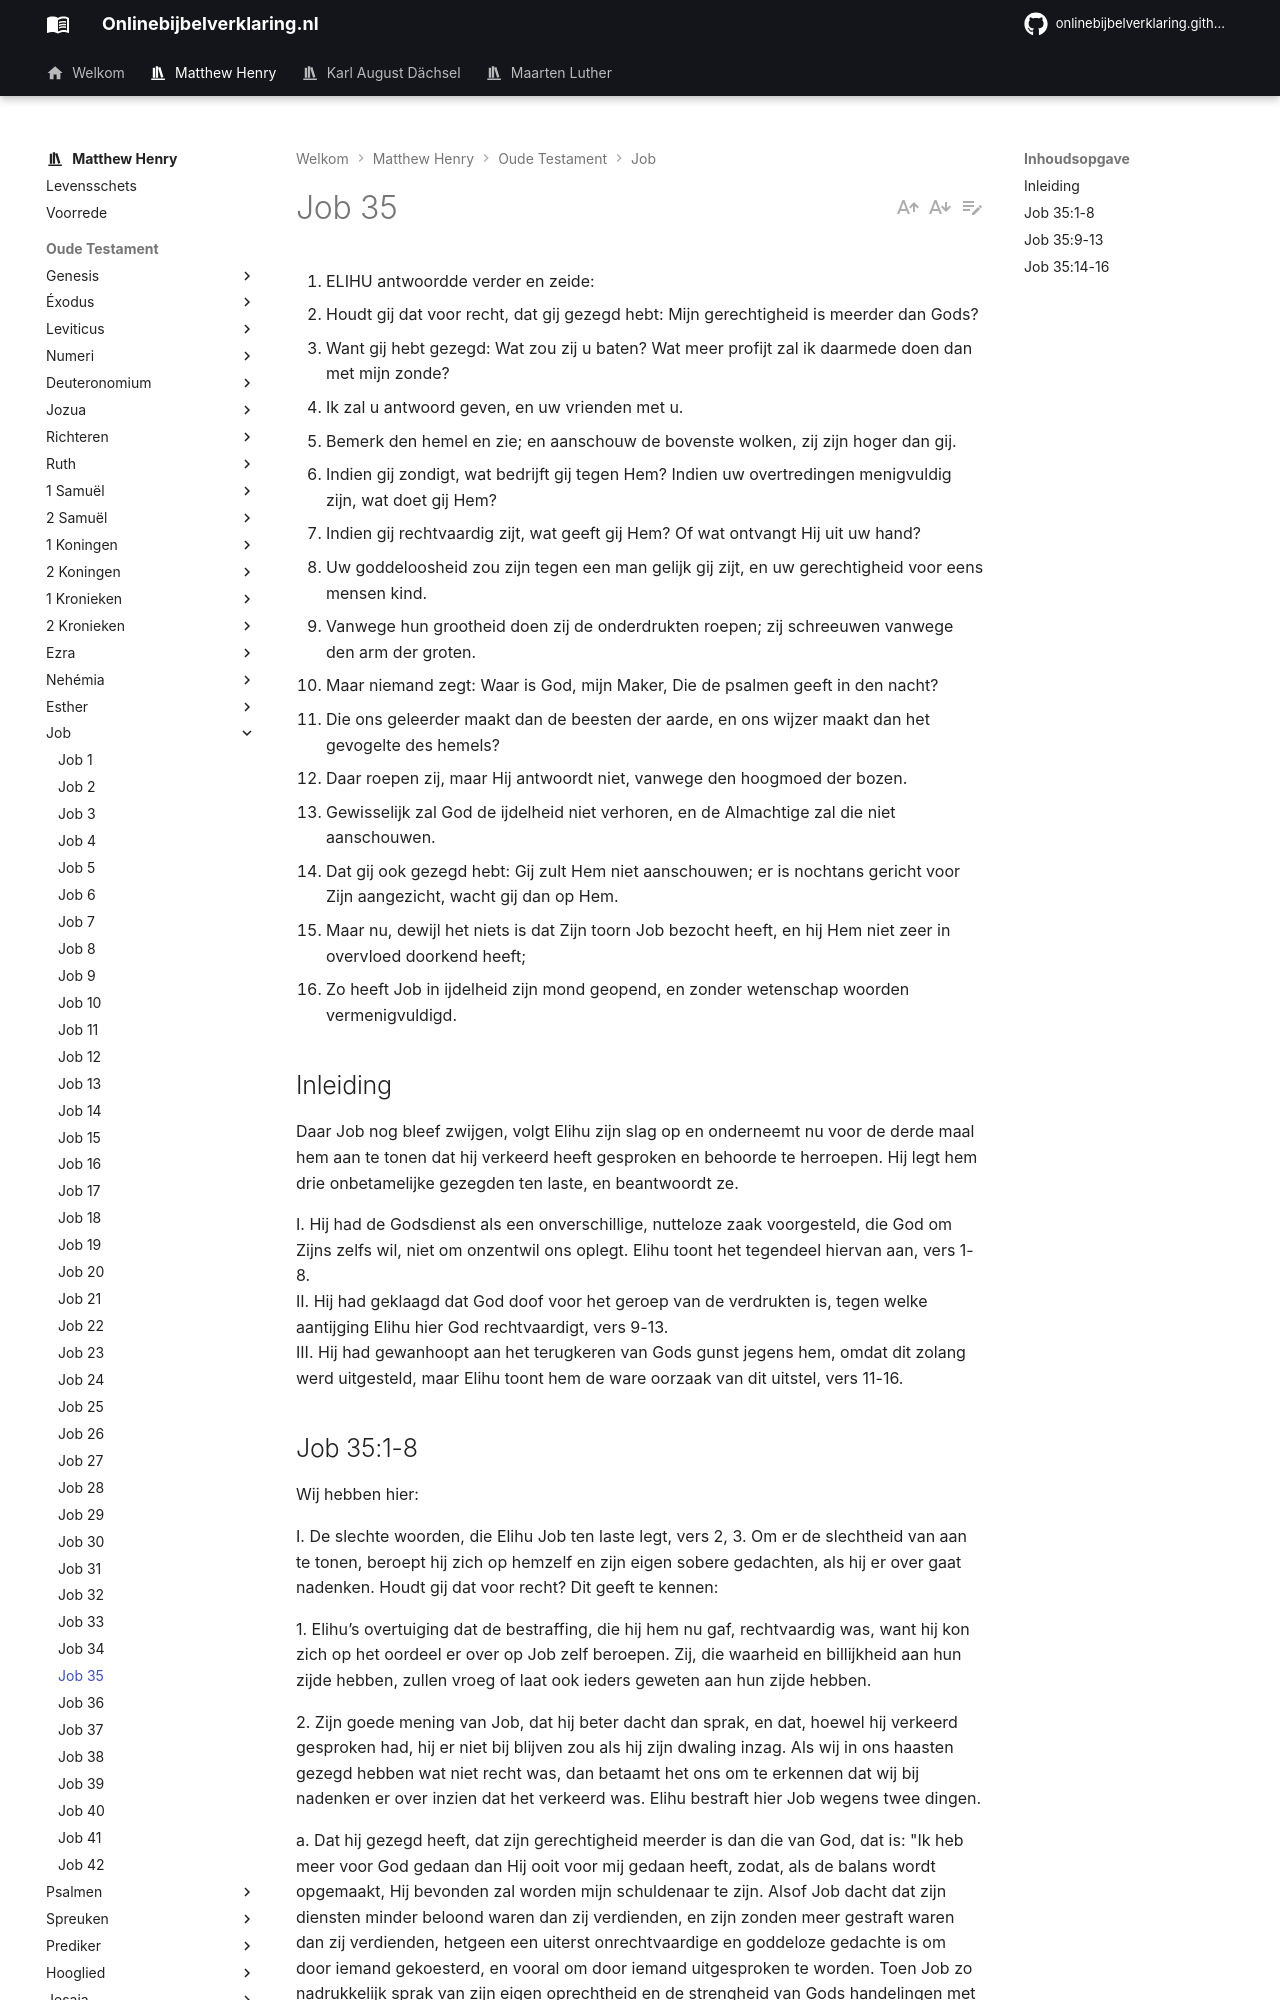

repository: onlinebijbelverklaring/dev-preview · page: matthewhenry/Job/Job35/index.html · generator: mkdocs

1. ELIHU antwoordde verder en zeide:
2. Houdt gij dat voor recht, dat gij gezegd hebt: Mijn gerechtigheid is meerder dan Gods?
3. Want gij hebt gezegd: Wat zou zij u baten? Wat meer profijt zal ik daarmede doen dan met mijn zonde?
4. Ik zal u antwoord geven, en uw vrienden met u.
5. Bemerk den hemel en zie; en aanschouw de bovenste wolken, zij zijn hoger dan gij.
6. Indien gij zondigt, wat bedrijft gij tegen Hem? Indien uw overtredingen menigvuldig zijn, wat doet gij Hem?
7. Indien gij rechtvaardig zijt, wat geeft gij Hem? Of wat ontvangt Hij uit uw hand?
8. Uw goddeloosheid zou zijn tegen een man gelijk gij zijt, en uw gerechtigheid voor eens mensen kind.
9. Vanwege hun grootheid doen zij de onderdrukten roepen; zij schreeuwen vanwege den arm der groten.
10. Maar niemand zegt: Waar is God, mijn Maker, Die de psalmen geeft in den nacht?
11. Die ons geleerder maakt dan de beesten der aarde, en ons wijzer maakt dan het gevogelte des hemels?
12. Daar roepen zij, maar Hij antwoordt niet, vanwege den hoogmoed der bozen.
13. Gewisselijk zal God de ijdelheid niet verhoren, en de Almachtige zal die niet aanschouwen.
14. Dat gij ook gezegd hebt: Gij zult Hem niet aanschouwen; er is nochtans gericht voor Zijn aangezicht, wacht gij dan op Hem.
15. Maar nu, dewijl het niets is dat Zijn toorn Job bezocht heeft, en hij Hem niet zeer in overvloed doorkend heeft;
16. Zo heeft Job in ijdelheid zijn mond geopend, en zonder wetenschap woorden vermenigvuldigd.

## Inleiding

Daar Job nog bleef zwijgen, volgt Elihu zijn slag op en onderneemt nu voor de derde maal hem aan te tonen dat hij verkeerd heeft gesproken en behoorde te herroepen. Hij legt hem drie onbetamelijke gezegden ten laste, en beantwoordt ze.  

I. Hij had de Godsdienst als een onverschillige, nutteloze zaak voorgesteld, die God om Zijns zelfs wil, niet om onzentwil ons oplegt. Elihu toont het tegendeel hiervan aan, vers 1-8.  
II. Hij had geklaagd dat God doof voor het geroep van de verdrukten is, tegen welke aantijging Elihu hier God rechtvaardigt, vers 9-13.  
III. Hij had gewanhoopt aan het terugkeren van Gods gunst jegens hem, omdat dit zolang werd uitgesteld, maar Elihu toont hem de ware oorzaak van dit uitstel, vers 11-16.
